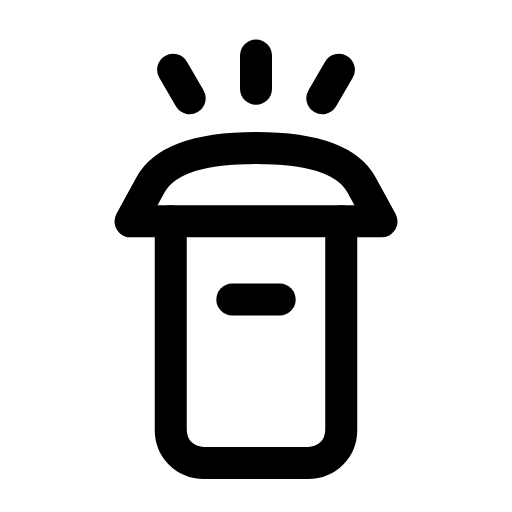
t = 0.00 s
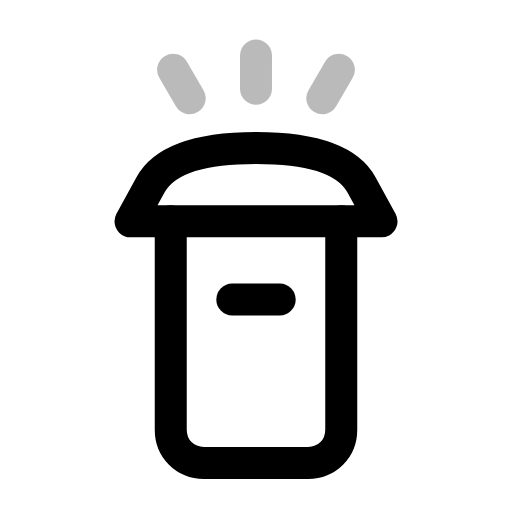
t = 0.26 s
t = 0.50 s: frame unchanged from t = 0.00 s, image omitted
t = 0.78 s: frame unchanged from t = 0.00 s, image omitted
t = 1.06 s: frame unchanged from t = 0.00 s, image omitted
t = 1.33 s: frame unchanged from t = 0.00 s, image omitted

The animated SVG that drew these frames (rendered in a browser with its animation timeline set to each time). Animation: 1 SMIL element (animate=1); one cycle of 1.60 s, repeats indefinitely.

<svg xmlns="http://www.w3.org/2000/svg" width="24" height="24" viewBox="0 0 24 24" fill="none"><g transform="translate(-1.32 0.608) scale(1.11)"><path stroke="currentColor" stroke-width="1.351" stroke-linecap="round" stroke-linejoin="round" fill="none" d="M17.3 8.8L6.7 8.8L7.55 7.25Q8.4 5.7 12 5.7Q15.6 5.7 16.45 7.25L17.3 8.8Z"></path><path stroke="currentColor" stroke-width="1.351" stroke-linecap="round" stroke-linejoin="round" fill="none" d="M8.4 8.8L8.4 17.6C8.4 18.4 9 19 9.8 19L14.2 19C15 19 15.6 18.4 15.6 17.6L15.6 8.8"></path><path stroke="currentColor" stroke-width="1.351" stroke-linecap="round" stroke-linejoin="round" fill="none" d="M11 12.1L13 12.1"></path><path stroke="currentColor" stroke-width="1.351" stroke-linecap="round" stroke-linejoin="round" fill="none" d="M9.2 3.6L8.5 2.4M12 3.2L12 1.8M14.8 3.6L15.5 2.4"><animate attributeName="opacity" values="1;1;0.12;1;1;1;1;0.12;1;1;1" keyTimes="0;0.144;0.207;0.27;0.45;0.6;0.72;0.762;0.804;0.9;1" dur="1.6s" repeatCount="indefinite" calcMode="spline" keySplines="0.16 1 0.3 1;0.16 1 0.3 1;0.16 1 0.3 1;0.16 1 0.3 1;0.16 1 0.3 1;0.16 1 0.3 1;0.16 1 0.3 1;0.16 1 0.3 1;0.16 1 0.3 1;0.16 1 0.3 1"/></path></g></svg>
